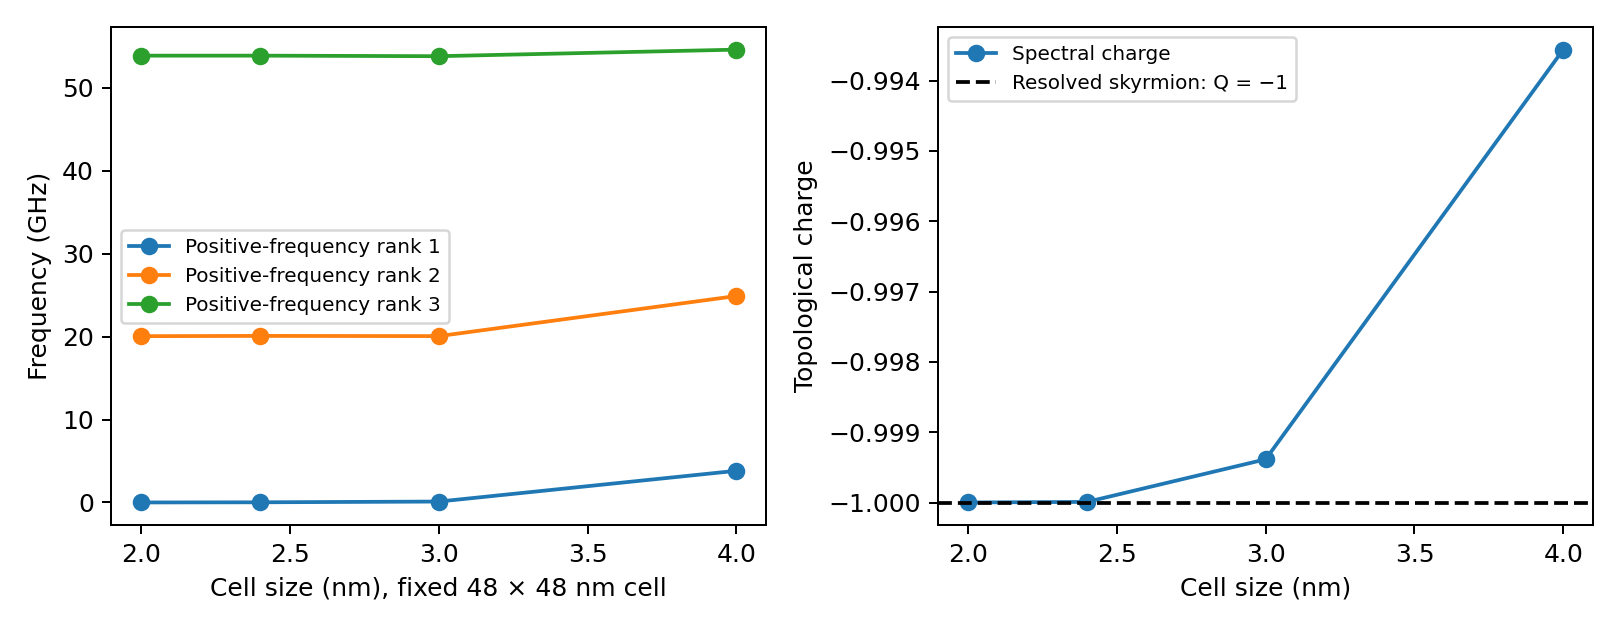

Data behind this chart, as committed beside it:
cells_per_axis, cell_nm, charge, torque_T, energy_J, f1_GHz, f2_GHz, f3_GHz, max_growth_per_s
12, 4.0, -0.9936, 1.4902692290631482e-06, -1.215883348456378e-18, 3.82, 24.9, 54.62, -549808698
16, 3.0, -0.9994, 9.915384256917516e-07, -1.2152241071743663e-18, 0.1109, 20.06, 53.83, -16564921
20, 2.4, -1, 8.74797214229619e-07, -1.2152296570411652e-18, 0.02019, 20.09, 53.89, -3014761
24, 2.0, -1, 7.16526774753002e-07, -1.2152277749770635e-18, 0.001544, 20.06, 53.89, -230470
